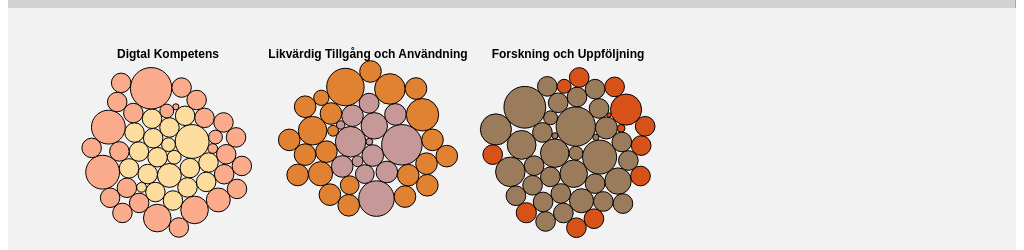
D3 v4 page, settled after 480 driven frames (8 s of simulated time); the page loaded 2 data file(s).


    // create_bubbles();
    // prepare_json(0);
    // prepare_json(1);
    read_meeting_data();
    omrade_view();

  

  (function(i,s,o,g,r,a,m){i['GoogleAnalyticsObject']=r;i[r]=i[r]||function(){
  (i[r].q=i[r].q||[]).push(arguments)},i[r].l=1*new Date();a=s.createElement(o),
  m=s.getElementsByTagName(o)[0];a.async=1;a.src=g;m.parentNode.insertBefore(a,m)
  })(window,document,'script','https://www.google-analytics.com/analytics.js','ga');

  ga('create', 'UA-98785382-1', 'auto');
  ga('send', 'pageview');

// ── js/bubbles.js
var width = 960;
var height = 540;

//https://bl.ocks.org/iamkevinv/0a24e9126cd2fa6b283c6f2d774b69a2
// Zoom Function
var zoom = d3.zoom()
    // .scaleExtent([.5, 8])
    .scaleExtent([.2, 20])

    .on("zoom", zoomed);

var svg = d3.select("svg")
          .attr("width",width)
          .attr("height",height);

var g = svg.append("g");
var g_sec = g.append("g");
            // .call(zoom);
// svg.append("rect")
//     .attr("class", "background")
//     .attr("width", width)
//     .attr("height", height);
    // .on("click", reset);

var omrade_titles = ["Digtal Kompetens","Likvärdig Tillgång och Användning","Forskning och Uppföljning", "Annat"];

var meeting_data = {};

var format = d3.format(",d");

// Define the div for the tooltip
var tooltip = d3.select("body").append("div")
    .attr("class", "tooltip_bubble")
    .style("opacity", 0);

var selected_color_scheme = 0;

var color = d3.scaleOrdinal(d3.schemeCategory20c);
var currentl_selected_circle = null;
var calculated_bubbles = [1,0,0,0];

var view_option = 0;
var prepared = [0,0,0];

svg.call(zoom);

function zoomed() {
  // g.style("stroke-width", 1.5 / d3.event.transform.k + "px");
  // g.attr("transform", "translate(" + d3.event.translate + ")scale(" + d3.event.scale + ")"); // not in d3 v4
  g.attr("transform", d3.event.transform); // updated for d3 v4
}


function change_view(option){
  $("#view_"+option).addClass("active");
  $("#view_"+view_option).removeClass("active");

  if(option==0){
    oversikt_view();
  } else if (option == 1){
    omrade_view();
  }
  // hide_bubbles();
}

///////////////////////////////////////
var sections_on_screen = 1;
var split = [0,200,400];

function omrade_view(){
  var old_view = view_option;
  sections_on_screen = 3;
  view_option = 1;
  if(prepared[view_option] == 0){
    prepare_json(0);
    prepare_json(1);
    prepare_json(2);
    prepared[view_option] = 1;
  }
    $(".view-omrade-"+old_view).css("display","none");
    $(".view-omrade-"+view_option).css("display","initial");

}

function oversikt_view(){
  var old_view = view_option;
  view_option = 0;
  sections_on_screen = 1;
  if(prepared[view_option] == 0){
    prepare_json(0);
    prepared[view_option] = 1;
  }
    $(".view-omrade-"+old_view).css("display","none");
    $(".view-omrade-"+view_option).css("display","initial");

}

function hide_bubbles(){
  g.selectAll
}

function prepare_json(option){
  var pack = d3.pack()
      .size([width/sections_on_screen, height/sections_on_screen]);
      // .padding(1.5);

  d3.csv("data/almedalen.csv", function(error,data){
    if(error) throw error;
    var root = create_hierarchy(data,option)
    // console.log(root);
//g_sec.attr
    var section = g.append('g').attr("class","view-omrade-"+view_option).append("g")
      .attr("class","section_"+option)
      .attr("transform","translate("+split[option]+","+50+")")
      // .append("text");
      section.append("text")
        // .attr("text-align","center")
        // .attr("font-family", "sans-serif")
        .attr("font-size", "12px")
        .attr("x","160px")
        .attr("font-weight","bold")
        .text(function(){
          if(view_option == 1){
            return omrade_titles[option];
          }
            return "";
        });

    // g_sec.append("text")
      // .attr("")

      d3.selectAll(".badge")
        .on("click",function(){
          filter_badge(this);
          return "";
        });

      d3.selectAll(".color-button")
        .filter(function(d){
          console.log(this);
          return true;
        })
        .on("click", function(){
          change_color(this);
          return "";
        });

    var node = section.selectAll(".node")
      .data(pack(root).leaves())
      // .data(root)
      .enter().append("g")
        .attr("class", "node")
        // .attr("z-index","5")
        .attr("transform", function(d) { return "translate(" + d.x + "," + d.y + ")"; });

    node.append("circle")
        .attr("id", function(d) { return d.id })
        .attr("r", function(d) { return d.r; })
        .on("mouseover", handleMouseOverCircle)
        .on("mouseout", handleMouseOutCircle)
        .on("click", handleClickCircle)
        .style("stroke","black")
        .style("fill", function(d) {
          if(view_option == 1){
            return mote_color(d);
          }
          return color(d.package);
        });

    // node.append("clipPath")
        // .attr("id", function(d) { return "clip-" + d.id; });
      // .append("use")
        // .attr("xlink:href", function(d) { return "#" + d.id; });


    function handleMouseOverCircle(d){
      // console.log(d3.select(this));
      // console.log(d);
      var id = this.id;
      // d3.select(this)
        // .append("circle")
        // .style("fill","black");
      // $(this).css("fill","black");
      // $(this).css("stroke","#5c5b97");


      d3.selectAll(".node")
        .filter(function(d){
          //http://bl.ocks.org/eesur/4e0a69d57d3bfc8a82c2
          if(d.id==id){
            this.parentNode.appendChild(this);
            return false;}
          return true;})
        .transition()
          .style("opacity","0.3");

      tooltip.transition().style("opacity", .9);
      // console.log(d);
      tooltip.html(d.id)
        .style("left", (d3.event.pageX) + "px")
        .style("top", (d3.event.pageY - 28) + "px");

      d3.select(this)
        .transition()
          .attr("r", function(d){
            return d.r+3;
          });
    }

    function handleMouseOutCircle(){
      // $(this).css("stroke","");
      // $(this).css("fill","white");
      d3.select(this)
        .transition()
          .attr("r", function(d){
            console.log(d);
            // var radius = d.r;
            return d.r;
          });
      tooltip.transition().style("opacity", 0);

      d3.selectAll(".node")
        .transition()
          .style("opacity","1");
    }

    function handleClickCircle(){
      // redraw_circles();
      // var c = this;
      // console.log(this.id);
      // var infobox = $("#infobox");
      console.log("infobox");
      // $("#info_box")
      // d3.select("#info_box")
        // .style("display","initial");
        $("#info_box").css("display","initial");

      $("#card_header").html("<a href='https://skl.voteit.se/regionalt-radslag-skane/3-hur-kan-samhallet-bidra-till-att-digitaliseringen-av-skolvasendet-blir-bade'>#jupiter-3</a>" + "<span style=\"float:right;cursor:pointer;\"><button type=\"button\" class=\"close\" aria-label=\"Close\"><span onclick=\"hide_infobox()\" aria-hidden=\"true\">&times;</span></button></span>");
      $("#card_meeting_tree").html("Skåne &rarr; Område 2 &rarr; Fråga 1");
      $("#card_description").text("Kompetens- och resurssäkra den likvärdiga digitala utvecklingen.");

      for(var i = 0; i < i; i++){
        // Create pills.
      }
      var pill_string = "<span class='badge badge-pill badge-primary'>Medel</span>\n<span class='badge badge-pill badge-primary'>Skolverket</span>\n<span class='badge badge-pill badge-primary'>SPSM</span>\n<span class='badge badge-pill badge-primary'>Lärarutbildnignarna</span>\n<span class='badge badge-pill badge-primary'>Huvudman</span>\n";
      $("#pills").html(pill_string);
      $("#card_description").html();
      $("card_activity").text("");
      // d3.select(this)
      //   .style("border","2px solid #ccc");
    }
  });

  // return
}
function create_hierarchy(data,option){

  // var current_view = 0;
  // console.log(data);
  var new_data = data_order(data,option);

  return d3.hierarchy({children : new_data})
      .sum(function(d) { return d.value; })
      .each(function(d) {
        if (id = d.data.id) {
            var id, i = id.lastIndexOf(".");
            d.id = id;
            d.package = id.slice(0, i);
            d.class = id.slice(i + 1);
        }
      });
}

function data_order(data,option){
  var new_data = [];
  if(view_option == 1){
    var match_string = "";
    if(option == 0){
      match_string = ".*område1.*";
    } else if (option == 1){
      match_string = ".*område2.*";
    } else if (option == 2){
      match_string = ".*område3.*";
    } else {
      return data;
    }
    for(var i = 0; i < data.length; i++){
      var identifier = data[i].id;
      if(identifier.match(match_string)){
        new_data.push(data[i]);
      }
    }
  } else if (view_option == 0){
    new_data = data;
  }
  return new_data;
}

function mote_color(d){
  if(d.package.match(".+område1.*fråga1.*")){
    return "#fcdd9e";
  } else if (d.package.match(".+område1.*fråga2.*")){
    return "#faab8c";
  } else if (d.package.match(".+område2.*fråga1.*")){
    return "#c69897";
  } else if (d.package.match(".+område2.*fråga2.*")){
    return "#e18233";
  } else if (d.package.match(".+område3.*fråga1.*")){
    return "#9a7b5b";
  } else if (d.package.match(".+område3.*fråga2.*")){
    return "#d65219";
  } else {
    return "black";
  }
  // return "white;"
}
///////////////////////////////////////

function hide_infobox(){
  $("#info_box").css("display","none");
}

function read_meeting_data(){

  d3.csv("data/almedalen_details.csv", function(d){
    meeting_data[d.tag] = d;
    return d;
  }, function(error,data){
    if (error) throw error;
    console.log(data);
  });
}
//
function filter_badge(d){
  // console.log(meeting_data);
  // console.log(meeting_data["#daniel_broman_1"])
  // console.log("hey");
  // console.log(d);
  var element = $(d);
  if(element.hasClass("badge_outline_primary")){
    element.removeClass("badge_outline_primary");
  } else {
    $(d).addClass("badge_outline_primary");
  }


  // console.log(d);
  // d3.select(d)
    // .attr("class","badge badge-pill badge_outline_primary");
}

function change_color(d){


  var element = $(d);
  if(!element.hasClass("btn-outline-primary")){
    element.addClass("btn-outline-primary");
  } else {
    element.removeClass("btn-outline-primary");

  }
}


### data: data/almedalen_details.csv
question, omrade, date, time, weight, author, tag, message, gilla, type
0, 0, 2018-07-01, 16:24, 5, Daniel Broman, #danielbroman-2, föreslår att den kan presenteras på ett …, 1, 0
0, 0, 2018-07-02, 10:38, 5, Daniel Broman, #danielbroman-3, , , 0
0, 0, 2018-07-02, 10:39, 5, Daniel Broman, , , , 0
0, 0, 2018-07-02, 10:39, 6, Daniel Broman, , , , 0
0, 0, 2018-07-02, 10:40, 5, Daniel Broman, , , , 0
0, 0, 2018-07-02, 10:42, 5, Daniel Broman, , , , 0
0, 0, 2018-07-02, 17:03, 5, Grupp S:t Göran, , , , 0
0, 0, 2018-07-02, 17:04, 5, Grupp S:t Göran, , , , 0
0, 0, 2018-07-02, 17:04, 5, Grupp S:t Göran, , , , 0
0, 0, 2018-07-02, 17:04, 5, Grupp S:t Göran, , , , 0
0, 0, 2018-07-02, 17:04, 5, Grupp S:t Göran, , , , 0
0, 0, 2018-07-02, 17:04, 5, Grupp S:t Göran, , , , 0
0, 0, 2018-07-02, 17:04, 5, Grupp S:t Göran, , , , 0
0, 0, 2018-07-02, 17:05, 5, Grupp S:t Göran, , , , 0
0, 0, 2018-07-02, 17:05, 5, Grupp S:t Göran, , , , 0
0, 0, 2018-07-02, 17:05, 5, Grupp S:t Göran, , , , 0
0, 0, 2018-07-02, 17:05, 5, Grupp S:t Göran, , , , 0
0, 0, 2018-07-03, 15:29, 5, Jenny Christiansson, , , , 0
0, 0, 2018-07-03, 15:34, 5, Jenny Christiansson, , , , 0
0, 0, 2018-07-04, 13:14, 5, Grupp S:t Trinitatis, , , , 0
0, 0, 2018-07-04, 13:15, 5, Grupp S:t Trinitatis, , , , 0
0, 0, 2018-07-04, 13:15, 5, Grupp S:t Trinitatis, , , , 0
0, 0, 2018-07-04, 13:15, 5, Grupp S:t Trinitatis, , , , 0
0, 0, 2018-07-05, 09:36, 5, Ingela Bursjöö, , , , 0
0, 0, 2018-07-02, 09:37, 4, Daniel Broman, , Skapa bra strukturer i kommunerna så att…, 1, 1
0, 0, 2018-07-02, 10:48, 4, Grupp S:t Olof, , , , 1
0, 0, 2018-07-02, 11:02, 4, Grupp S:t Trinitatis, , , , 1
0, 0, 2018-07-03, 15:27, 4, Jenny Christiansson, , , , 1
0, 0, 2018-07-04, 13:14, 4, Robin Harmes Oredsson, , , , 1
0, 0, 2018-07-05, 09:42, 4, Ingela Bursjöö, , , , 1
0, 0, 2018-07-05, 13:40, 4, Anders Hultman, , , , 1
0, 0, 2018-07-05, 14:27, 4, Ellen Lindqvist, , , , 1
0, 0, 2018-07-07, 12:12, 4, Carina Koutakis, , , , 1
1, 0, 2018-07-02, 09:18, 5, Andreas Hedlund, , , , 0
1, 0, 2018-07-02, 09:21, 5, Andreas Hedlund, , , , 0
1, 0, 2018-07-02, 09:22, 5, Andreas Hedlund, , , , 0
1, 0, 2018-07-02, 09:24, 5, Andreas Hedlund, , , , 0
1, 0, 2018-07-02, 10:45, 5, Grupp Helge And, , , , 0
1, 0, 2018-07-02, 10:47, 5, Grupp Helge And, , , , 0
1, 0, 2018-07-02, 10:51, 5, Grupp St:Hans, , , , 0
1, 0, 2018-07-02, 10:53, 5, Grupp St:Hans, , , , 0
1, 0, 2018-07-02, 11:02, 5, Grupp St:Hans, , , , 0
1, 0, 2018-07-02, 11:05, 5, Grupp St:Hans, , , , 0
1, 0, 2018-07-02, 11:20, 5, Andreas Hedlund, , , , 0
1, 0, 2018-07-02, 22:47, 5, Per Martinsson, , , , 0
1, 0, 2018-07-05, 09:14, 5, Ingela Bursjöö, , , , 0
1, 0, 2018-07-02, 09:00, 4, Andreas Hedlund, , , , 1
1, 0, 2018-07-02, 12:42, 4, Rickard Vinde, , , , 1
1, 0, 2018-07-03, 16:06, 4, Jenny Christiansson, , , , 1
1, 0, 2018-07-05, 09:21, 4, Ingela Bursjöö, , , , 1
1, 0, 2018-07-05, 10:00, 4, Andreas Hedlund, , , , 1
2, 1, 2018-07-02, 10:45, 4, Grupp S:t Trinitatis, , , , 0
2, 1, 2018-07-02, 10:50, 4, Ellen Lindqvist, , , , 0
2, 1, 2018-07-02, 11:08, 4, Ellen Lindqvist, , , , 0
2, 1, 2018-07-02, 11:25, 4, Andrea Hedlund, , , , 0
2, 1, 2018-07-02, 11:32, 4, Andrea Hedlund, , , , 0
2, 1, 2018-07-02, 17:06, 4, Grupp S:t Trinitatis, , , , 0
2, 1, 2018-07-02, 17:06, 4, Grupp S:t Trinitatis, , , , 0
2, 1, 2018-07-02, 17:06, 4, Grupp S:t Trinitatis, , , , 0
2, 1, 2018-07-02, 17:06, 4, Grupp S:t Trinitatis, , , , 0
... 71 more rows

### data: data/almedalen.csv
id, value
möte, 
möte.almedalen, 
möte.almedalen.område1, 
möte.almedalen.område1.fråga1, 
möte.almedalen.område1.fråga1.förslag, 
möte.almedalen.område1.fråga1.förslag.1, 10
möte.almedalen.område1.fråga1.förslag.2, 20
möte.almedalen.område1.fråga1.förslag.3, 30
möte.almedalen.område1.fråga1.förslag.4, 10
möte.almedalen.område1.fråga1.förslag.5, 20
möte.almedalen.område1.fråga1.förslag.6, 60
möte.almedalen.område1.fråga1.förslag.7, 20
möte.almedalen.område1.fråga1.förslag.8, 20
möte.almedalen.område1.fråga1.förslag.9, 20
möte.almedalen.område1.fråga1.förslag.10, 20
möte.almedalen.område1.fråga1.förslag.11, 20
möte.almedalen.område1.fråga1.förslag.12, 20
möte.almedalen.område1.fråga1.förslag.13, 20
möte.almedalen.område1.fråga1.förslag.14, 20
möte.almedalen.område1.fråga1.förslag.15, 20
möte.almedalen.område1.fråga1.diskussion, 
möte.almedalen.område1.fråga1.diskussion…, 20
möte.almedalen.område1.fråga1.diskussion…, 20
möte.almedalen.område1.fråga1.diskussion…, 20
möte.almedalen.område1.fråga1.diskussion…, 20
möte.almedalen.område1.fråga1.diskussion…, 5
möte.almedalen.område1.fråga2, 
möte.almedalen.område1.fråga2.förslag, 
möte.almedalen.område1.fråga2.förslag.1, 20
möte.almedalen.område1.fråga2.förslag.2, 20
möte.almedalen.område1.fråga2.förslag.3, 20
möte.almedalen.område1.fråga2.förslag.4, 60
möte.almedalen.område1.fråga2.förslag.5, 10
möte.almedalen.område1.fråga2.förslag.6, 5
möte.almedalen.område1.fråga2.förslag.7, 2
möte.almedalen.område1.fråga2.förslag.8, 20
möte.almedalen.område1.fråga2.förslag.9, 20
möte.almedalen.område1.fråga2.förslag.10, 40
möte.almedalen.område1.fråga2.förslag.11, 40
möte.almedalen.område1.fråga2.förslag.12, 30
möte.almedalen.område1.fråga2.förslag.13, 10
möte.almedalen.område1.fråga2.förslag.14, 20
möte.almedalen.område1.fråga2.förslag.15, 60
möte.almedalen.område1.fråga2.förslag.16, 90
möte.almedalen.område1.fråga2.förslag.17, 20
möte.almedalen.område1.fråga2.förslag.18, 20
möte.almedalen.område1.fråga2.förslag.19, 20
möte.almedalen.område1.fråga2.diskussion, 
möte.almedalen.område1.fråga2.diskussion…, 20
möte.almedalen.område1.fråga2.diskussion…, 20
möte.almedalen.område1.fråga2.diskussion…, 20
möte.almedalen.område1.fråga2.diskussion…, 20
möte.almedalen.område1.fråga2.diskussion…, 20
möte.almedalen.område1.fråga2.diskussion…, 20
möte.almedalen.område1.fråga2.diskussion…, 20
möte.almedalen.område1.fråga2.diskussion…, 20
möte.almedalen.område1.fråga2.diskussion…, 20
möte.almedalen.område1.fråga2.diskussion…, 20
möte.almedalen.område2, 
möte.almedalen.område2.fråga1, 
... 103 more rows